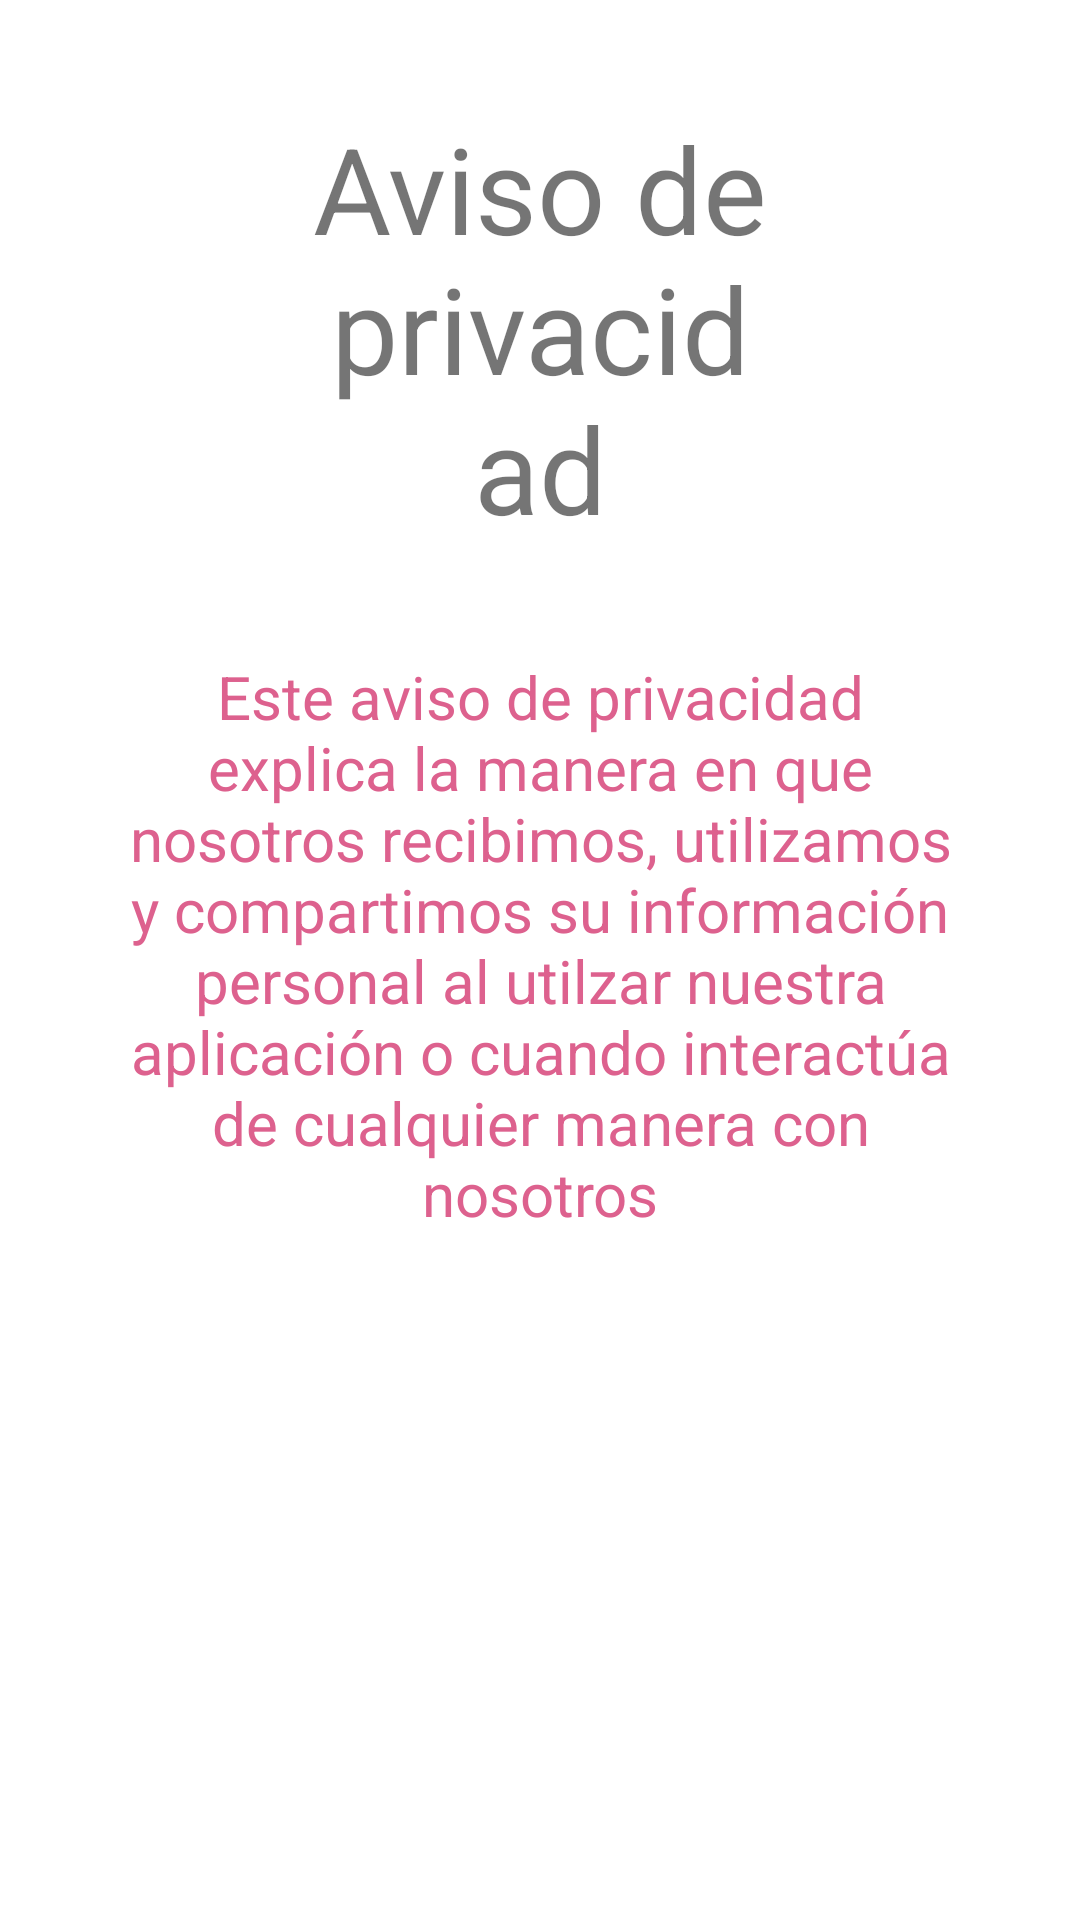

Reconstruct the res/layout file that produces this screen, plus the resources it refers to.
<!-- AndroidManifest.xml: application theme Theme.Blooming -->
<!-- res/layout/activity_privacy.xml -->
<?xml version="1.0" encoding="utf-8"?>
<androidx.constraintlayout.widget.ConstraintLayout
    xmlns:android="http://schemas.android.com/apk/res/android"
    xmlns:tools="http://schemas.android.com/tools"
    xmlns:app="http://schemas.android.com/apk/res-auto"
    android:layout_width="match_parent"
    android:layout_height="match_parent"
    tools:context=".PrivacyActivity">
  <TextView
      android:id="@+id/tvTitle"
      android:layout_width="0dp"
      android:layout_height="wrap_content"
      android:layout_marginStart="100dp"
      android:layout_marginTop="36dp"
      android:layout_marginEnd="100dp"
      android:textColor="@color/title"
      android:text="Aviso de privacidad"
      android:textAlignment="center"
      android:textSize="40sp"
      app:layout_constraintEnd_toEndOf="parent"
      app:layout_constraintStart_toStartOf="parent"
      app:layout_constraintTop_toTopOf="parent"
      />
  <TextView
      android:id="@+id/tvInfo"
      android:layout_width="0dp"
      android:layout_height="wrap_content"
      android:layout_marginStart="40dp"
      android:layout_marginTop="36dp"
      android:layout_marginEnd="40dp"
      android:textColor="@color/jazzberry_jam"
      android:text="@string/avisodeprivacidad"
      android:gravity="center|center_vertical"
      android:textSize="20sp"
      app:layout_constraintEnd_toEndOf="parent"
      app:layout_constraintStart_toStartOf="parent"
      app:layout_constraintTop_toBottomOf="@+id/tvTitle"
      />


  </androidx.constraintlayout.widget.ConstraintLayout>
<!-- resources referenced by this layout -->
<resources>
  <color name="jazzberry_jam">#DD618E</color>
  <string name="avisodeprivacidad">Este aviso de privacidad explica la manera en que nosotros recibimos, utilizamos y compartimos su información personal al utilzar nuestra aplicación o cuando interactúa de cualquier manera con nosotros</string>
  <style name="Theme.Blooming" parent="Theme.MaterialComponents.DayNight.DarkActionBar">
          
          <item name="colorPrimary">@color/purple_500</item>
          <item name="colorPrimaryVariant">@color/purple_700</item>
          <item name="colorOnPrimary">@color/white</item>
          
          <item name="colorSecondary">@color/teal_200</item>
          <item name="colorSecondaryVariant">@color/teal_700</item>
          <item name="colorOnSecondary">@color/black</item>
          
          <item name="android:statusBarColor" tools:targetApi="l">?attr/colorPrimaryVariant</item>
          
      </style>
  <color name="purple_500">#DD618E</color>
  <color name="purple_700">#FF4A76</color>
  <color name="white">#FFFFFFFF</color>
  <color name="teal_200">#FF03DAC5</color>
  <color name="teal_700">#FF018786</color>
  <color name="black">#FF000000</color>
</resources>
